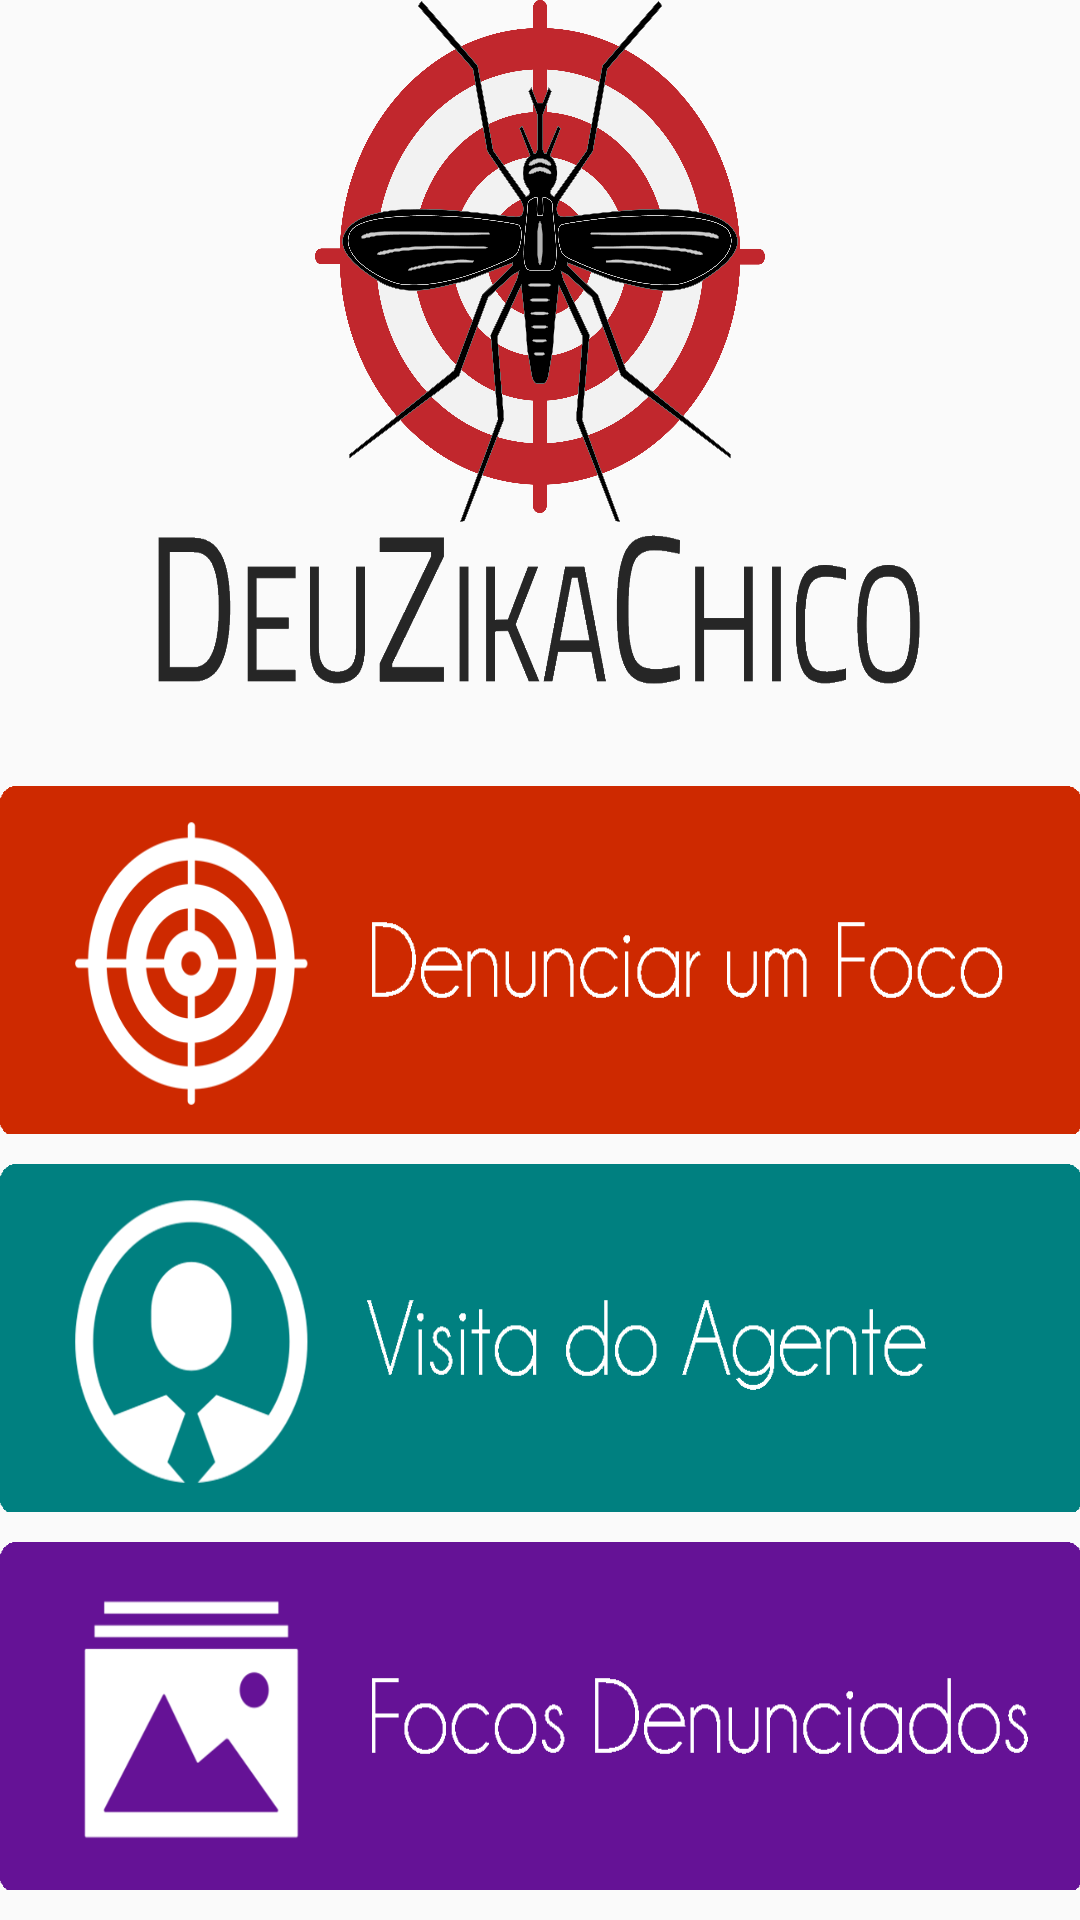

This screen was rendered from an Android layout file. Write that file and the resources it references.
<!-- AndroidManifest.xml: application theme AppTheme -->
<!-- res/layout/activity_main.xml -->
<LinearLayout xmlns:android="http://schemas.android.com/apk/res/android"
    xmlns:tools="http://schemas.android.com/tools"
    android:layout_width="match_parent"
    android:layout_height="match_parent"
    android:paddingBottom="@dimen/activity_vertical_margin"
    android:paddingLeft="@dimen/activity_horizontal_margin"
    android:paddingRight="@dimen/activity_horizontal_margin"
    android:paddingTop="@dimen/activity_vertical_margin"
    tools:context="br.edu.ufcg.lsi.deuzicachico.MainActivity" 
    android:orientation="vertical"
    android:gravity="center"
    android:weightSum="10">

    <ImageView
        android:layout_width="150dp"
        android:layout_height="0dp"
        android:layout_gravity="center_horizontal"
        android:background="@drawable/icon"
        android:layout_weight="3"/>
    <ImageView
        android:layout_width="wrap_content"
        android:layout_height="0dp"
        android:layout_marginLeft="50dp"
        android:layout_marginRight="50dp"
        android:layout_gravity="center_horizontal"
        android:background="@drawable/nome"
        android:layout_marginBottom="30dp"
        android:layout_weight="1"/>
    


    <ImageButton 
        android:id="@+id/botao_denuncia_foco"
        android:layout_width="wrap_content"
        android:layout_height="0dp"
        android:background="@drawable/denunciar_foco"
        android:contentDescription="@string/denunciar_foco"
        android:layout_marginBottom="10dp"
        android:layout_weight="2"/>
    
    <ImageButton 
        android:id="@+id/botao_visitas"
        android:layout_width="wrap_content"
        android:layout_height="0dp"
        android:background="@drawable/visita_agente"
        android:layout_marginBottom="10dp"
        android:layout_weight="2"/>
    
    <ImageButton
        android:id="@+id/botao_focos"
        android:layout_width="wrap_content"
        android:layout_height="0dp"
        android:background="@drawable/focos"
        android:layout_marginBottom="10dp"
        android:layout_weight="2" />
    
</LinearLayout>
<!-- resources referenced by this layout -->
<resources>
  <!-- drawable denunciar_foco: png bitmap (drawable-xxhdpi, 23851 bytes) -->
  <!-- drawable focos: png bitmap (drawable-xxhdpi, 11199 bytes) -->
  <!-- drawable icon: png bitmap (drawable-xxhdpi, 376096 bytes) -->
  <!-- drawable nome: png bitmap (drawable-xxhdpi, 28686 bytes) -->
  <!-- drawable visita_agente: png bitmap (drawable-xxhdpi, 25545 bytes) -->
  <string name="denunciar_foco">Denunciar foco de dengue</string>
  <style name="AppTheme" parent="AppBaseTheme">
          
      </style>
  <style name="AppBaseTheme" parent="Theme.AppCompat.Light">
          
      </style>
</resources>
